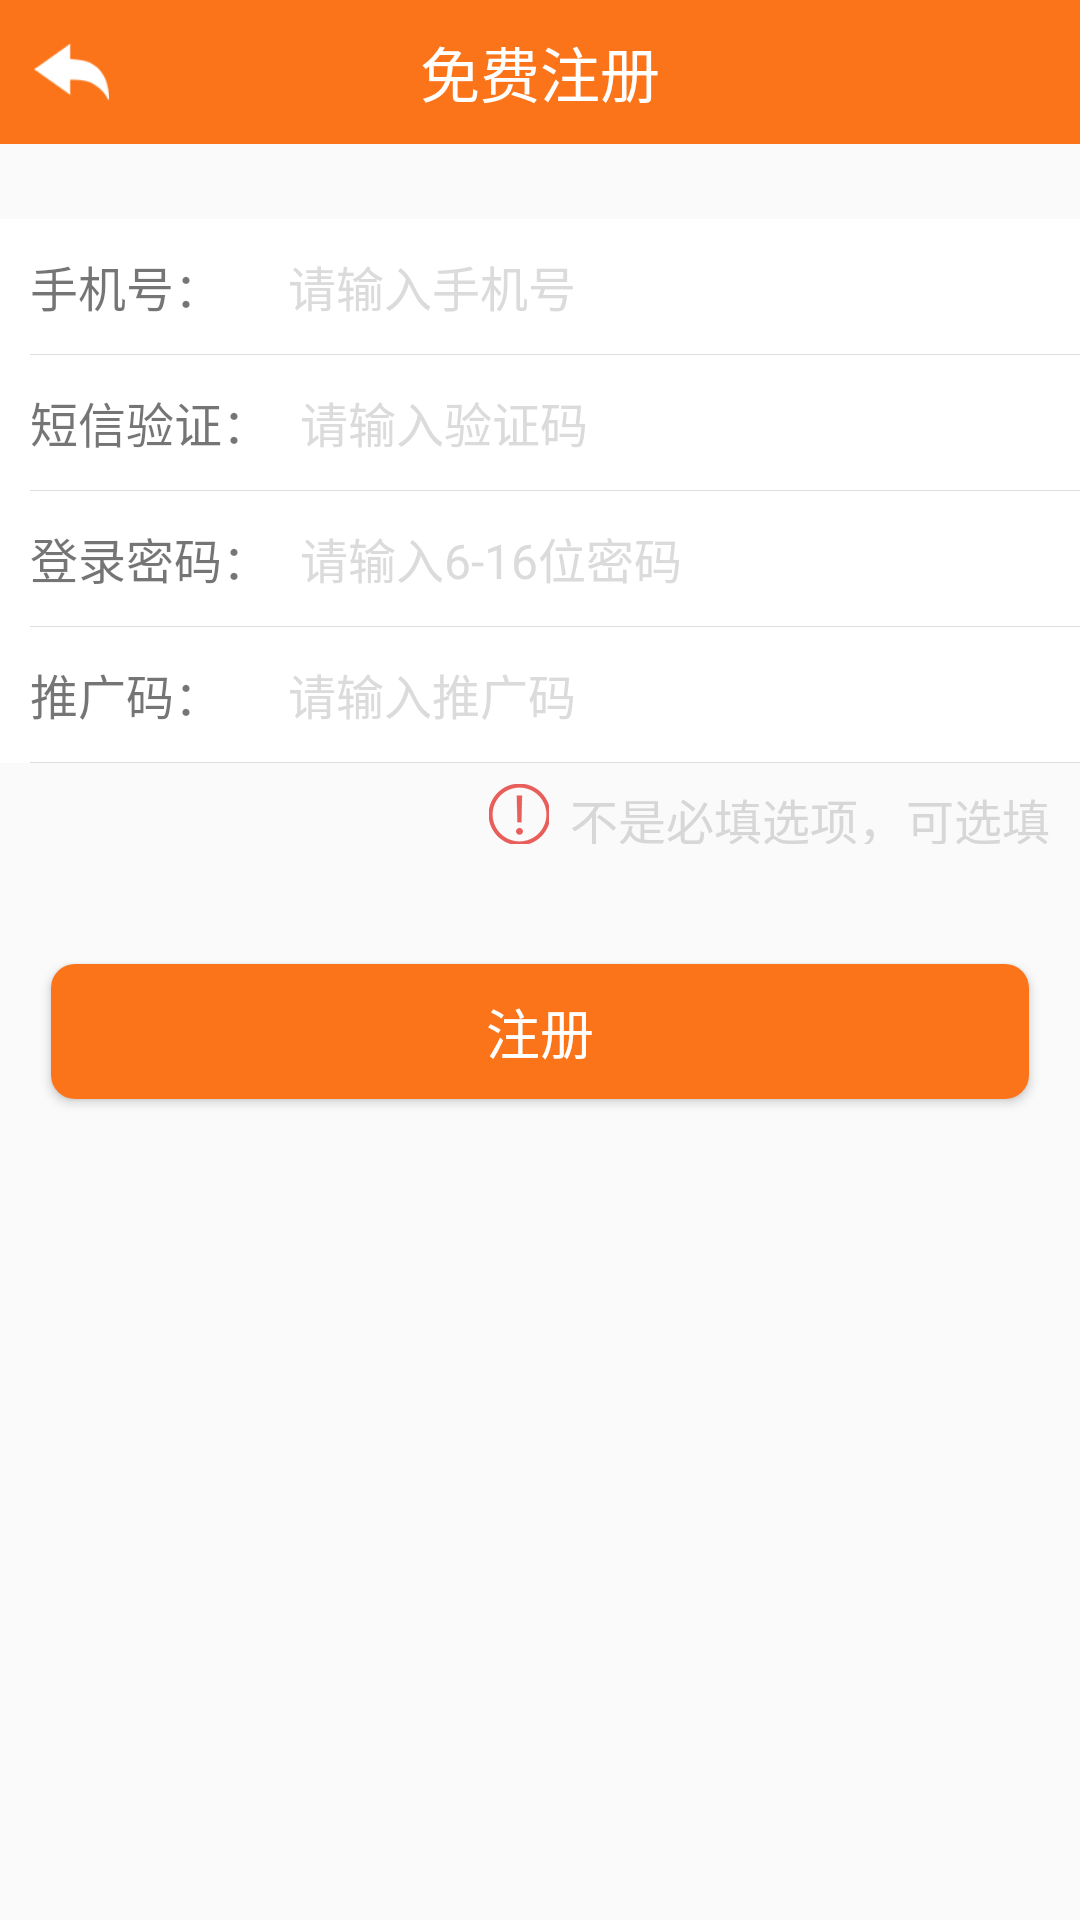

Layout XML and referenced resources for this Android screen:
<!-- AndroidManifest.xml: application theme AppTheme -->
<!-- res/layout/activity_regist.xml -->
<LinearLayout xmlns:android="http://schemas.android.com/apk/res/android"
    xmlns:tools="http://schemas.android.com/tools"
    android:layout_width="match_parent"
    android:layout_height="match_parent"
    android:orientation="vertical"
    android:windowSoftInputMode="stateVisible|adjustResize">

    <RelativeLayout
        android:layout_width="match_parent"
        android:layout_height="48dp"
        android:background="@color/maincolor">

        <RelativeLayout
            android:id="@+id/rl_back"
            android:layout_width="48dp"
            android:layout_height="match_parent"
            android:gravity="center">

            <ImageView
                android:id="@+id/icon_back"
                android:layout_width="25dp"
                android:layout_height="25dp"
                android:layout_alignParentLeft="true"
                android:layout_alignParentStart="true"
                android:background="@mipmap/fanhui"
                android:gravity="center"
                android:textColor="#FFFFFF"
                android:textSize="17dp" />
        </RelativeLayout>

        <TextView
            android:id="@+id/text_title"
            android:layout_width="wrap_content"
            android:layout_height="match_parent"
            android:layout_centerInParent="true"
            android:layout_gravity="center"
            android:layout_marginLeft="73dp"
            android:gravity="center_vertical"
            android:singleLine="true"
            android:text="免费注册"
            android:textColor="@color/white"
            android:textSize="20dp" />
    </RelativeLayout>

    <LinearLayout
        android:layout_width="match_parent"
        android:layout_height="wrap_content"
        android:layout_marginTop="25dp"
        android:background="@color/white"
        android:orientation="vertical">

        <LinearLayout
            android:layout_width="match_parent"
            android:layout_height="wrap_content"
            android:orientation="horizontal">

            <TextView
                android:layout_width="wrap_content"
                android:layout_height="wrap_content"
                android:layout_gravity="center_vertical"
                android:layout_marginLeft="10dp"
                android:layout_marginRight="10dp"
                android:text="手机号：   "
                android:textSize="16dp" />

            <EditText
                android:id="@+id/et_phone"
                android:layout_width="match_parent"
                android:layout_height="45dp"
                android:layout_marginRight="10dp"
                android:background="@null"
                android:digits="1234567890."
                android:gravity="center_vertical"
                android:hint="请输入手机号"
                android:maxLength="16"
                android:singleLine="true"
                android:text=""
                android:textColorHint="@color/hint"
                android:textSize="16dp" />
        </LinearLayout>

        <View
            android:layout_width="match_parent"
            android:layout_height="1px"
            android:layout_marginLeft="10dp"
            android:background="@color/line" />

        <LinearLayout
            android:layout_width="match_parent"
            android:layout_height="wrap_content"
            android:orientation="horizontal">

            <TextView
                android:layout_width="wrap_content"
                android:layout_height="wrap_content"
                android:layout_gravity="center_vertical"
                android:layout_marginLeft="10dp"
                android:layout_marginRight="10dp"
                android:text="短信验证："
                android:textSize="16dp" />

            <EditText
                android:id="@+id/et_code"
                android:layout_width="0dp"
                android:layout_height="45dp"
                android:layout_marginRight="10dp"
                android:layout_weight="1"
                android:background="@null"
                android:digits="1234567890."
                android:gravity="center_vertical"
                android:hint="请输入验证码"
                android:maxLength="16"
                android:singleLine="true"
                android:text=""
                android:textColorHint="@color/hint"
                android:textSize="16dp" />

            <Button
                android:id="@+id/btn_code"
                android:layout_width="92dp"
                android:layout_height="33dp"
                android:layout_marginRight="10dp"
                android:background="@drawable/button_code"
                android:text="立即获取"
                android:textColor="@color/white"
                android:textSize="15dp" />
        </LinearLayout>

        <View
            android:layout_width="match_parent"
            android:layout_height="1px"
            android:layout_marginLeft="10dp"
            android:background="@color/line" />

        <LinearLayout
            android:layout_width="match_parent"
            android:layout_height="wrap_content"
            android:orientation="horizontal">

            <TextView
                android:layout_width="wrap_content"
                android:layout_height="wrap_content"
                android:layout_gravity="center_vertical"
                android:layout_marginLeft="10dp"
                android:layout_marginRight="10dp"
                android:text="登录密码："
                android:textSize="16dp" />

            <EditText
                android:id="@+id/et_mima1"
                android:layout_width="match_parent"
                android:layout_height="45dp"
                android:layout_marginRight="10dp"
                android:background="@null"
                android:gravity="center_vertical"
                android:hint="请输入6-16位密码"
                android:inputType="textPassword"
                android:maxLength="16"
                android:singleLine="true"
                android:text=""
                android:textColorHint="@color/hint"
                android:textSize="16dp" />
        </LinearLayout>

        <View
            android:layout_width="match_parent"
            android:layout_height="1px"
            android:layout_marginLeft="10dp"
            android:background="@color/line" />

        <LinearLayout
            android:layout_width="match_parent"
            android:layout_height="wrap_content"
            android:orientation="horizontal">

            <TextView
                android:layout_width="wrap_content"
                android:layout_height="wrap_content"
                android:layout_gravity="center_vertical"
                android:layout_marginLeft="10dp"
                android:layout_marginRight="10dp"
                android:text="推广码：   "
                android:textSize="16dp" />

            <EditText
                android:id="@+id/et_tuiguangma"
                android:layout_width="match_parent"
                android:layout_height="45dp"
                android:layout_marginRight="10dp"
                android:background="@null"
                android:gravity="center_vertical"
                android:hint="请输入推广码"
                android:maxLength="16"
                android:singleLine="true"
                android:text=""
                android:textColorHint="@color/hint"
                android:textSize="16dp" />
        </LinearLayout>

        <View
            android:layout_width="match_parent"
            android:layout_height="1px"
            android:layout_marginLeft="10dp"
            android:background="@color/line" />
    </LinearLayout>

    <LinearLayout
        android:layout_width="match_parent"
        android:layout_marginTop="7dp"
        android:layout_height="20dp"
        android:gravity="center_vertical"
        android:orientation="horizontal">

        <View
            android:layout_width="0dp"
            android:layout_height="wrap_content"
            android:layout_weight="1" />

        <ImageView
            android:layout_width="20dp"
            android:layout_height="20dp"
            android:src="@mipmap/beizhu" />

        <TextView
            android:layout_width="wrap_content"
            android:layout_height="wrap_content"
            android:layout_gravity="center_vertical"
            android:layout_marginLeft="7dp"
            android:layout_marginRight="10dp"
            android:text="不是必填选项，可选填"
            android:textColor="#D7D7D7"
            android:textSize="16dp" />
    </LinearLayout>

    <Button
        android:id="@+id/btn_zhuce"
        android:layout_width="match_parent"
        android:layout_height="45dp"
        android:layout_marginLeft="17dp"
        android:layout_marginRight="17dp"
        android:layout_marginTop="40dp"
        android:background="@drawable/button_submit_juse8"
        android:enabled="true"
        android:focusable="true"
        android:text="注册"
        android:textColor="@color/white"
        android:textSize="18dp" />

</LinearLayout>
<!-- resources referenced by this layout -->
<resources>
  <color name="hint">#dbdbdb</color>
  <color name="line">#FFDDDDDD</color>
  <color name="maincolor">#fb7419</color>
  <color name="white">#FFFFFF</color>
  <!-- drawable button_submit_juse8 (drawable) -->
  <?xml version="1.0" encoding="utf-8"?>
  <shape xmlns:android="http://schemas.android.com/apk/res/android"
      android:shape="rectangle" >
  
      
      <solid android:color="@color/maincolor" />
      
      
      <corners android:radius="8dip" />
  
      
  </shape>
  <!-- mipmap beizhu: png bitmap (mipmap-hdpi, 4429 bytes) -->
  <!-- mipmap fanhui: png bitmap (mipmap-hdpi, 3590 bytes) -->
  <style name="AppTheme" parent="Theme.AppCompat.Light.DarkActionBar">
          
          <item name="colorPrimary">@color/colorPrimary</item>
          <item name="colorPrimaryDark">@color/colorPrimaryDark</item>
          <item name="colorAccent">@color/colorAccent</item>
      </style>
  <color name="colorPrimary">#3F51B5</color>
  <color name="colorPrimaryDark">#303F9F</color>
  <color name="colorAccent">#FF4081</color>
</resources>
